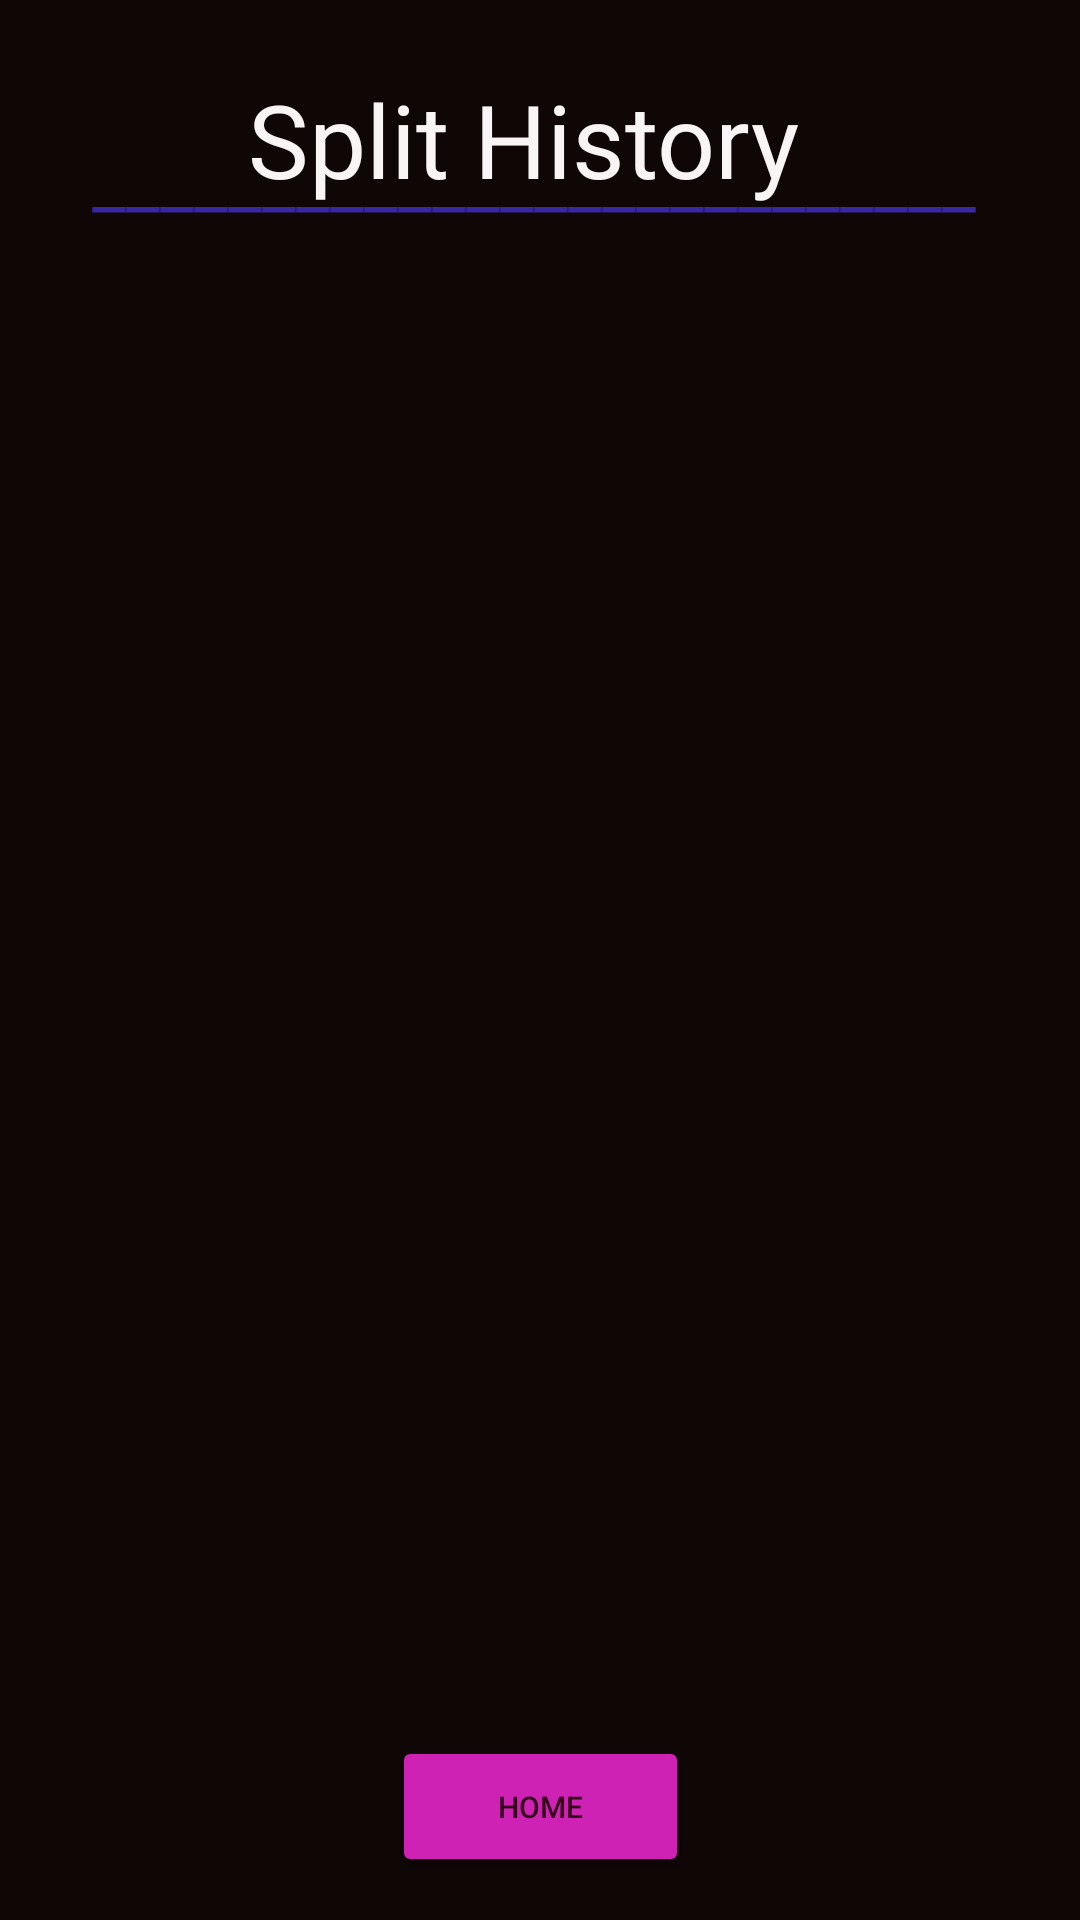

Layout XML and referenced resources for this Android screen:
<!-- AndroidManifest.xml: application theme Theme.SplitPay100 -->
<!-- res/layout/activity_split_history.xml -->
<?xml version="1.0" encoding="utf-8"?>
<androidx.constraintlayout.widget.ConstraintLayout xmlns:android="http://schemas.android.com/apk/res/android"
    xmlns:app="http://schemas.android.com/apk/res-auto"
    xmlns:tools="http://schemas.android.com/tools"
    android:layout_width="match_parent"
    android:layout_height="match_parent"
    android:background="#F90A0000"
    tools:context=".SplitHistory">

    <Button
        android:id="@+id/btnHome"
        android:layout_width="99dp"
        android:layout_height="47dp"
        android:backgroundTint="#CD22B3"
        android:text="Home"
        android:textColor="#320117"
        android:textSize="10sp"
        app:layout_constraintBottom_toBottomOf="parent"
        app:layout_constraintEnd_toEndOf="parent"
        app:layout_constraintHorizontal_bias="0.5"
        app:layout_constraintStart_toStartOf="parent"
        app:layout_constraintTop_toTopOf="parent"
        app:layout_constraintVertical_bias="0.976" />

    <TextView
        android:id="@+id/textView7"
        android:layout_width="wrap_content"
        android:layout_height="wrap_content"
        android:fontFamily="@font/nunito_bold"
        android:text="Split History"
        android:textColor="#F9F5F5"
        android:textSize="34sp"
        app:layout_constraintBottom_toBottomOf="parent"
        app:layout_constraintEnd_toEndOf="parent"
        app:layout_constraintHorizontal_bias="0.469"
        app:layout_constraintStart_toStartOf="parent"
        app:layout_constraintTop_toTopOf="parent"
        app:layout_constraintVertical_bias="0.04" />

    <TextView
        android:id="@+id/textView14"
        android:layout_width="wrap_content"
        android:layout_height="37dp"
        android:fontFamily="@font/nunito_bold"
        android:padding="2dp"
        android:text="__________________________"
        android:textColor="#3926A1"
        android:textSize="25sp"
        app:layout_constraintBottom_toBottomOf="parent"
        app:layout_constraintEnd_toEndOf="parent"
        app:layout_constraintHorizontal_bias="0.47"
        app:layout_constraintStart_toStartOf="parent"
        app:layout_constraintTop_toTopOf="parent"
        app:layout_constraintVertical_bias="0.067" />

    <androidx.recyclerview.widget.RecyclerView
        android:id="@+id/splitHistory"
        android:layout_width="380dp"
        android:layout_height="539dp"
        app:layout_constraintBottom_toBottomOf="parent"
        app:layout_constraintEnd_toEndOf="parent"
        app:layout_constraintHorizontal_bias="0.516"
        app:layout_constraintStart_toStartOf="parent"
        app:layout_constraintTop_toTopOf="parent"
        app:layout_constraintVertical_bias="0.557" />

</androidx.constraintlayout.widget.ConstraintLayout>
<!-- resources referenced by this layout -->
<resources>
  <style name="Theme.SplitPay100" parent="Base.Theme.SplitPay100" />
  <style name="Base.Theme.SplitPay100" parent="Theme.Material3.DayNight.NoActionBar">
          
          
      </style>
</resources>
